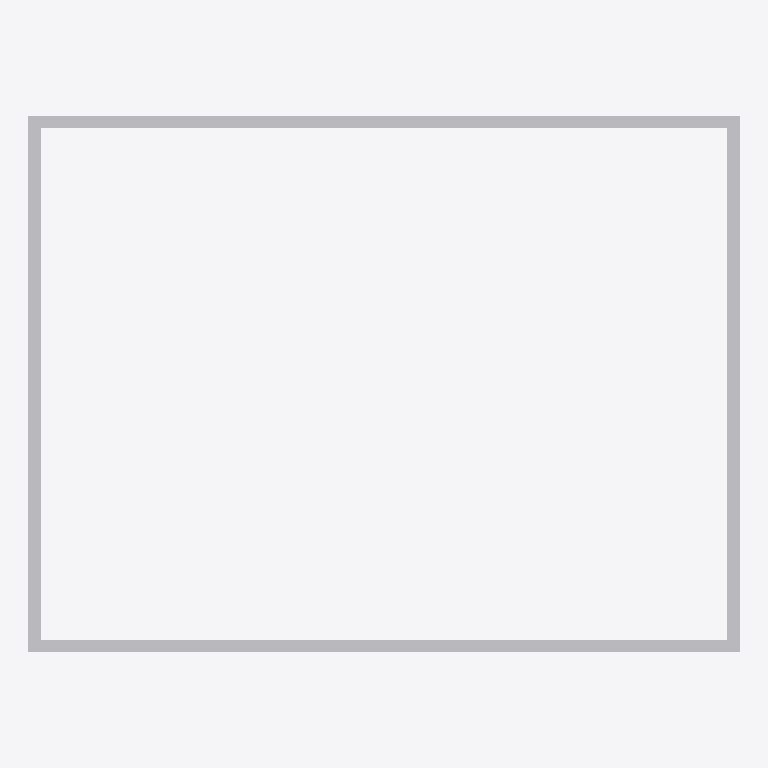
Plan cut of the same IFC building model at storey 'Storey' (level 0.00 m, cut at 1.40 m), seen from above with north up, elements coloured by IFC class: 1 other element (light grey). No cut surface shows.
Extent 4.1 m × 3.1 m × 0.2 m (x, y, z). Storeys (1): Storey at 0.00 m. Elements (1): 1 IfcBuildingElementProxy.

HEADER;
FILE_DESCRIPTION(('ViewDefinition [CoordinationView]'),'2;1');
FILE_NAME('','2026-05-09T23:34:17',(''),(''),'IfcOpenShell 0.8.4-e8eb5e4','IfcOpenShell 0.8.4-e8eb5e4','');
FILE_SCHEMA(('IFC4'));
ENDSEC;
DATA;
#1=IFCPROJECT('1_JIzMDoTF8OcbkrxXIbhA',$,'Unnamed Project',$,$,$,$,(#11),#6);
#18=IFCBUILDINGSTOREY('2bV8Z8_UX2dhib_YQnrBz$',$,'Storey',$,$,#17,$,$,$,$);
#90=IFCBUILDINGELEMENTPROXY('2VrrIQykH8QuDvwE5Nk6bY',$,'closed_rect_ibeam',$,$,#88,#89,$,$);
ENDSEC;
